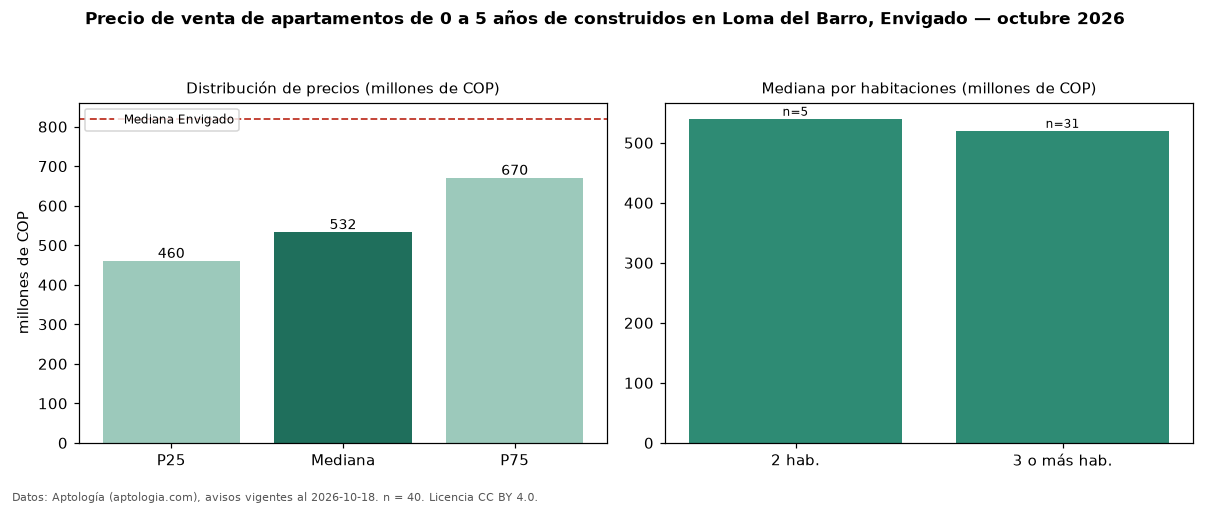

The table this chart was drawn from, first rows:
seccion, metrica, valor, moneda, n
filtro, edad1, de 0 a 5 años de construidos, , 40
precio, p25, 459750000, COP, 40
precio, mediana, 532500000, COP, 40
precio, p75, 670000000, COP, 40
precio, minimo, 315000000, COP, 40
precio, maximo, 1300000000, COP, 40
m2, mediana_precio_m2, 7490338, COP, 40
m2, area_mediana_m2, 69.5, m2, 40
admin, mediana_admin_mes, 364967, COP, 34
banos, mediana_banos, 2.0, , 
parqueadero, pct_con_parqueadero, 89.2, %, 37
estrato, estrato_mas_frecuente, 4, , 38
habitaciones, 2, 540000000, COP, 5
habitaciones, 3+, 520000000, COP, 31
ciudad, mediana_ciudad_referencia, 820000000, COP, 
ciudad, mediana_m2_ciudad, 8452381, COP, 
fuente, fecha_datos, 2026-10-18, , 
fuente, atribucion, https://www.aptologia.com/venta/envigado…, , 
fuente, licencia, CC BY 4.0, , 
